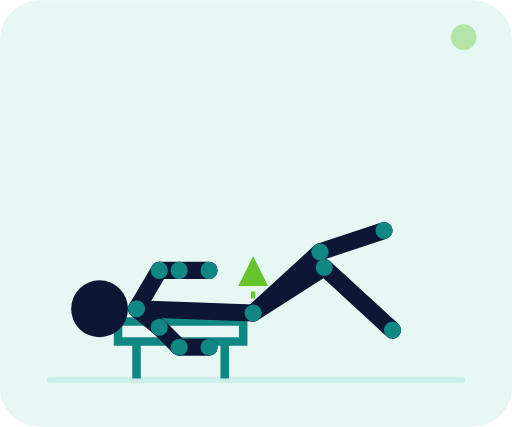
t = 0.00 s
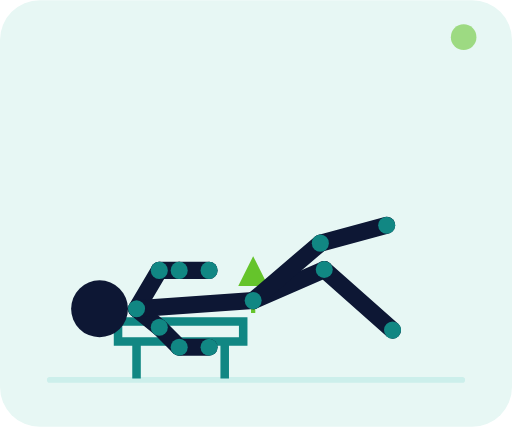
t = 0.35 s
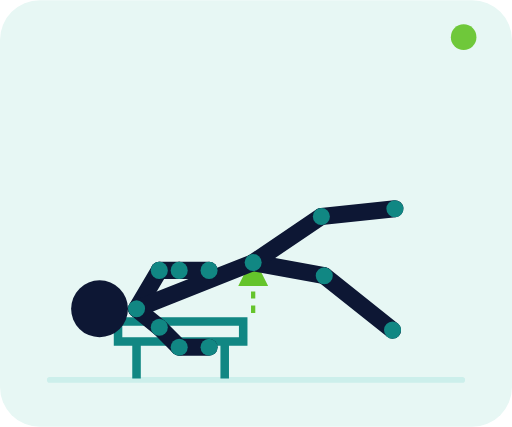
t = 1.05 s
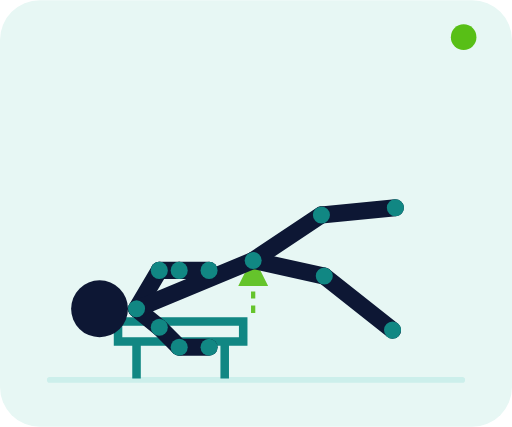
t = 1.40 s
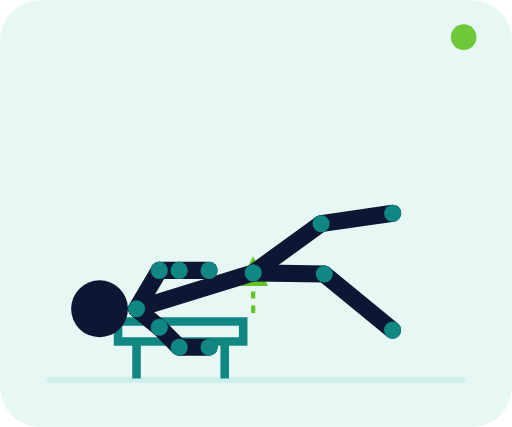
t = 1.75 s
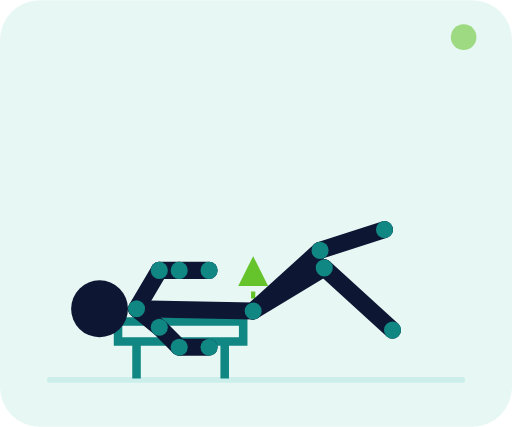
t = 2.45 s

The animated SVG that drew these frames (rendered in a browser with its animation timeline set to each time). Animation: 71 SMIL elements (animate=71); one cycle of 2.80 s, repeats indefinitely.

<svg xmlns="http://www.w3.org/2000/svg" viewBox="0 0 360 300" role="img" aria-labelledby="title desc"><title id="title">Hip thrust unilatéral</title><desc id="desc">Sur un banc, le bassin monte avec un seul pied au sol tandis que l'autre jambe reste levée.</desc><defs><marker id="arrow" markerWidth="7" markerHeight="7" refX="6" refY="3.5" orient="auto"><path d="M0 0L7 3.5L0 7z" fill="#58bf16"/></marker></defs><rect width="360" height="300" rx="28" fill="#e7f7f4"/><path d="M35 267h290" stroke="#ccefeb" stroke-width="4" stroke-linecap="round"/><path d="M178 220 Q178 191.5 178 183" fill="none" stroke="#58bf16" stroke-width="3" stroke-dasharray="5 5" marker-end="url(#arrow)" opacity=".9"/><path d="M83 226h88v14H83zM96 239v27M158 239v27" stroke="#118783" stroke-width="6" fill="none"/><g><line x1="96" y1="217" x2="112" y2="190" stroke="#0d1734" stroke-width="12" stroke-linecap="round"><animate attributeName="x1" values="96;96;96" dur="2.8s" repeatCount="indefinite" keyTimes="0;.5;1" calcMode="spline" keySplines=".4 0 .2 1;.4 0 .2 1"/><animate attributeName="y1" values="217;217;217" dur="2.8s" repeatCount="indefinite" keyTimes="0;.5;1" calcMode="spline" keySplines=".4 0 .2 1;.4 0 .2 1"/><animate attributeName="x2" values="112;112;112" dur="2.8s" repeatCount="indefinite" keyTimes="0;.5;1" calcMode="spline" keySplines=".4 0 .2 1;.4 0 .2 1"/><animate attributeName="y2" values="190;190;190" dur="2.8s" repeatCount="indefinite" keyTimes="0;.5;1" calcMode="spline" keySplines=".4 0 .2 1;.4 0 .2 1"/></line><line x1="96" y1="217" x2="112" y2="230" stroke="#0d1734" stroke-width="12" stroke-linecap="round"><animate attributeName="x1" values="96;96;96" dur="2.8s" repeatCount="indefinite" keyTimes="0;.5;1" calcMode="spline" keySplines=".4 0 .2 1;.4 0 .2 1"/><animate attributeName="y1" values="217;217;217" dur="2.8s" repeatCount="indefinite" keyTimes="0;.5;1" calcMode="spline" keySplines=".4 0 .2 1;.4 0 .2 1"/><animate attributeName="x2" values="112;112;112" dur="2.8s" repeatCount="indefinite" keyTimes="0;.5;1" calcMode="spline" keySplines=".4 0 .2 1;.4 0 .2 1"/><animate attributeName="y2" values="230;230;230" dur="2.8s" repeatCount="indefinite" keyTimes="0;.5;1" calcMode="spline" keySplines=".4 0 .2 1;.4 0 .2 1"/></line><line x1="96" y1="217" x2="178" y2="220" stroke="#0d1734" stroke-width="12" stroke-linecap="round"><animate attributeName="x1" values="96;96;96" dur="2.8s" repeatCount="indefinite" keyTimes="0;.5;1" calcMode="spline" keySplines=".4 0 .2 1;.4 0 .2 1"/><animate attributeName="y1" values="217;217;217" dur="2.8s" repeatCount="indefinite" keyTimes="0;.5;1" calcMode="spline" keySplines=".4 0 .2 1;.4 0 .2 1"/><animate attributeName="x2" values="178;178;178" dur="2.8s" repeatCount="indefinite" keyTimes="0;.5;1" calcMode="spline" keySplines=".4 0 .2 1;.4 0 .2 1"/><animate attributeName="y2" values="220;183;220" dur="2.8s" repeatCount="indefinite" keyTimes="0;.5;1" calcMode="spline" keySplines=".4 0 .2 1;.4 0 .2 1"/></line><line x1="112" y1="190" x2="126" y2="190" stroke="#0d1734" stroke-width="12" stroke-linecap="round"><animate attributeName="x1" values="112;112;112" dur="2.8s" repeatCount="indefinite" keyTimes="0;.5;1" calcMode="spline" keySplines=".4 0 .2 1;.4 0 .2 1"/><animate attributeName="y1" values="190;190;190" dur="2.8s" repeatCount="indefinite" keyTimes="0;.5;1" calcMode="spline" keySplines=".4 0 .2 1;.4 0 .2 1"/><animate attributeName="x2" values="126;126;126" dur="2.8s" repeatCount="indefinite" keyTimes="0;.5;1" calcMode="spline" keySplines=".4 0 .2 1;.4 0 .2 1"/><animate attributeName="y2" values="190;190;190" dur="2.8s" repeatCount="indefinite" keyTimes="0;.5;1" calcMode="spline" keySplines=".4 0 .2 1;.4 0 .2 1"/></line><line x1="126" y1="190" x2="147" y2="190" stroke="#0d1734" stroke-width="12" stroke-linecap="round"><animate attributeName="x1" values="126;126;126" dur="2.8s" repeatCount="indefinite" keyTimes="0;.5;1" calcMode="spline" keySplines=".4 0 .2 1;.4 0 .2 1"/><animate attributeName="y1" values="190;190;190" dur="2.8s" repeatCount="indefinite" keyTimes="0;.5;1" calcMode="spline" keySplines=".4 0 .2 1;.4 0 .2 1"/><animate attributeName="x2" values="147;147;147" dur="2.8s" repeatCount="indefinite" keyTimes="0;.5;1" calcMode="spline" keySplines=".4 0 .2 1;.4 0 .2 1"/><animate attributeName="y2" values="190;190;190" dur="2.8s" repeatCount="indefinite" keyTimes="0;.5;1" calcMode="spline" keySplines=".4 0 .2 1;.4 0 .2 1"/></line><line x1="112" y1="230" x2="126" y2="244" stroke="#0d1734" stroke-width="12" stroke-linecap="round"><animate attributeName="x1" values="112;112;112" dur="2.8s" repeatCount="indefinite" keyTimes="0;.5;1" calcMode="spline" keySplines=".4 0 .2 1;.4 0 .2 1"/><animate attributeName="y1" values="230;230;230" dur="2.8s" repeatCount="indefinite" keyTimes="0;.5;1" calcMode="spline" keySplines=".4 0 .2 1;.4 0 .2 1"/><animate attributeName="x2" values="126;126;126" dur="2.8s" repeatCount="indefinite" keyTimes="0;.5;1" calcMode="spline" keySplines=".4 0 .2 1;.4 0 .2 1"/><animate attributeName="y2" values="244;244;244" dur="2.8s" repeatCount="indefinite" keyTimes="0;.5;1" calcMode="spline" keySplines=".4 0 .2 1;.4 0 .2 1"/></line><line x1="126" y1="244" x2="147" y2="244" stroke="#0d1734" stroke-width="12" stroke-linecap="round"><animate attributeName="x1" values="126;126;126" dur="2.8s" repeatCount="indefinite" keyTimes="0;.5;1" calcMode="spline" keySplines=".4 0 .2 1;.4 0 .2 1"/><animate attributeName="y1" values="244;244;244" dur="2.8s" repeatCount="indefinite" keyTimes="0;.5;1" calcMode="spline" keySplines=".4 0 .2 1;.4 0 .2 1"/><animate attributeName="x2" values="147;147;147" dur="2.8s" repeatCount="indefinite" keyTimes="0;.5;1" calcMode="spline" keySplines=".4 0 .2 1;.4 0 .2 1"/><animate attributeName="y2" values="244;244;244" dur="2.8s" repeatCount="indefinite" keyTimes="0;.5;1" calcMode="spline" keySplines=".4 0 .2 1;.4 0 .2 1"/></line><line x1="178" y1="220" x2="228" y2="188" stroke="#0d1734" stroke-width="12" stroke-linecap="round"><animate attributeName="x1" values="178;178;178" dur="2.8s" repeatCount="indefinite" keyTimes="0;.5;1" calcMode="spline" keySplines=".4 0 .2 1;.4 0 .2 1"/><animate attributeName="y1" values="220;183;220" dur="2.8s" repeatCount="indefinite" keyTimes="0;.5;1" calcMode="spline" keySplines=".4 0 .2 1;.4 0 .2 1"/><animate attributeName="x2" values="228;228;228" dur="2.8s" repeatCount="indefinite" keyTimes="0;.5;1" calcMode="spline" keySplines=".4 0 .2 1;.4 0 .2 1"/><animate attributeName="y2" values="188;194;188" dur="2.8s" repeatCount="indefinite" keyTimes="0;.5;1" calcMode="spline" keySplines=".4 0 .2 1;.4 0 .2 1"/></line><line x1="228" y1="188" x2="276" y2="232" stroke="#0d1734" stroke-width="12" stroke-linecap="round"><animate attributeName="x1" values="228;228;228" dur="2.8s" repeatCount="indefinite" keyTimes="0;.5;1" calcMode="spline" keySplines=".4 0 .2 1;.4 0 .2 1"/><animate attributeName="y1" values="188;194;188" dur="2.8s" repeatCount="indefinite" keyTimes="0;.5;1" calcMode="spline" keySplines=".4 0 .2 1;.4 0 .2 1"/><animate attributeName="x2" values="276;276;276" dur="2.8s" repeatCount="indefinite" keyTimes="0;.5;1" calcMode="spline" keySplines=".4 0 .2 1;.4 0 .2 1"/><animate attributeName="y2" values="232;232;232" dur="2.8s" repeatCount="indefinite" keyTimes="0;.5;1" calcMode="spline" keySplines=".4 0 .2 1;.4 0 .2 1"/></line><line x1="178" y1="220" x2="225" y2="177" stroke="#0d1734" stroke-width="12" stroke-linecap="round"><animate attributeName="x1" values="178;178;178" dur="2.8s" repeatCount="indefinite" keyTimes="0;.5;1" calcMode="spline" keySplines=".4 0 .2 1;.4 0 .2 1"/><animate attributeName="y1" values="220;183;220" dur="2.8s" repeatCount="indefinite" keyTimes="0;.5;1" calcMode="spline" keySplines=".4 0 .2 1;.4 0 .2 1"/><animate attributeName="x2" values="225;226;225" dur="2.8s" repeatCount="indefinite" keyTimes="0;.5;1" calcMode="spline" keySplines=".4 0 .2 1;.4 0 .2 1"/><animate attributeName="y2" values="177;151;177" dur="2.8s" repeatCount="indefinite" keyTimes="0;.5;1" calcMode="spline" keySplines=".4 0 .2 1;.4 0 .2 1"/></line><line x1="225" y1="177" x2="270" y2="162" stroke="#0d1734" stroke-width="12" stroke-linecap="round"><animate attributeName="x1" values="225;226;225" dur="2.8s" repeatCount="indefinite" keyTimes="0;.5;1" calcMode="spline" keySplines=".4 0 .2 1;.4 0 .2 1"/><animate attributeName="y1" values="177;151;177" dur="2.8s" repeatCount="indefinite" keyTimes="0;.5;1" calcMode="spline" keySplines=".4 0 .2 1;.4 0 .2 1"/><animate attributeName="x2" values="270;278;270" dur="2.8s" repeatCount="indefinite" keyTimes="0;.5;1" calcMode="spline" keySplines=".4 0 .2 1;.4 0 .2 1"/><animate attributeName="y2" values="162;146;162" dur="2.8s" repeatCount="indefinite" keyTimes="0;.5;1" calcMode="spline" keySplines=".4 0 .2 1;.4 0 .2 1"/></line><circle cx="96" cy="217" r="6" fill="#118783"><animate attributeName="cx" values="96;96;96" dur="2.8s" repeatCount="indefinite" keyTimes="0;.5;1" calcMode="spline" keySplines=".4 0 .2 1;.4 0 .2 1"/><animate attributeName="cy" values="217;217;217" dur="2.8s" repeatCount="indefinite" keyTimes="0;.5;1" calcMode="spline" keySplines=".4 0 .2 1;.4 0 .2 1"/></circle><circle cx="178" cy="220" r="6" fill="#118783"><animate attributeName="cx" values="178;178;178" dur="2.8s" repeatCount="indefinite" keyTimes="0;.5;1" calcMode="spline" keySplines=".4 0 .2 1;.4 0 .2 1"/><animate attributeName="cy" values="220;183;220" dur="2.8s" repeatCount="indefinite" keyTimes="0;.5;1" calcMode="spline" keySplines=".4 0 .2 1;.4 0 .2 1"/></circle><circle cx="112" cy="190" r="6" fill="#118783"><animate attributeName="cx" values="112;112;112" dur="2.8s" repeatCount="indefinite" keyTimes="0;.5;1" calcMode="spline" keySplines=".4 0 .2 1;.4 0 .2 1"/><animate attributeName="cy" values="190;190;190" dur="2.8s" repeatCount="indefinite" keyTimes="0;.5;1" calcMode="spline" keySplines=".4 0 .2 1;.4 0 .2 1"/></circle><circle cx="112" cy="230" r="6" fill="#118783"><animate attributeName="cx" values="112;112;112" dur="2.8s" repeatCount="indefinite" keyTimes="0;.5;1" calcMode="spline" keySplines=".4 0 .2 1;.4 0 .2 1"/><animate attributeName="cy" values="230;230;230" dur="2.8s" repeatCount="indefinite" keyTimes="0;.5;1" calcMode="spline" keySplines=".4 0 .2 1;.4 0 .2 1"/></circle><circle cx="126" cy="190" r="6" fill="#118783"><animate attributeName="cx" values="126;126;126" dur="2.8s" repeatCount="indefinite" keyTimes="0;.5;1" calcMode="spline" keySplines=".4 0 .2 1;.4 0 .2 1"/><animate attributeName="cy" values="190;190;190" dur="2.8s" repeatCount="indefinite" keyTimes="0;.5;1" calcMode="spline" keySplines=".4 0 .2 1;.4 0 .2 1"/></circle><circle cx="126" cy="244" r="6" fill="#118783"><animate attributeName="cx" values="126;126;126" dur="2.8s" repeatCount="indefinite" keyTimes="0;.5;1" calcMode="spline" keySplines=".4 0 .2 1;.4 0 .2 1"/><animate attributeName="cy" values="244;244;244" dur="2.8s" repeatCount="indefinite" keyTimes="0;.5;1" calcMode="spline" keySplines=".4 0 .2 1;.4 0 .2 1"/></circle><circle cx="147" cy="190" r="6" fill="#118783"><animate attributeName="cx" values="147;147;147" dur="2.8s" repeatCount="indefinite" keyTimes="0;.5;1" calcMode="spline" keySplines=".4 0 .2 1;.4 0 .2 1"/><animate attributeName="cy" values="190;190;190" dur="2.8s" repeatCount="indefinite" keyTimes="0;.5;1" calcMode="spline" keySplines=".4 0 .2 1;.4 0 .2 1"/></circle><circle cx="147" cy="244" r="6" fill="#118783"><animate attributeName="cx" values="147;147;147" dur="2.8s" repeatCount="indefinite" keyTimes="0;.5;1" calcMode="spline" keySplines=".4 0 .2 1;.4 0 .2 1"/><animate attributeName="cy" values="244;244;244" dur="2.8s" repeatCount="indefinite" keyTimes="0;.5;1" calcMode="spline" keySplines=".4 0 .2 1;.4 0 .2 1"/></circle><circle cx="228" cy="188" r="6" fill="#118783"><animate attributeName="cx" values="228;228;228" dur="2.8s" repeatCount="indefinite" keyTimes="0;.5;1" calcMode="spline" keySplines=".4 0 .2 1;.4 0 .2 1"/><animate attributeName="cy" values="188;194;188" dur="2.8s" repeatCount="indefinite" keyTimes="0;.5;1" calcMode="spline" keySplines=".4 0 .2 1;.4 0 .2 1"/></circle><circle cx="225" cy="177" r="6" fill="#118783"><animate attributeName="cx" values="225;226;225" dur="2.8s" repeatCount="indefinite" keyTimes="0;.5;1" calcMode="spline" keySplines=".4 0 .2 1;.4 0 .2 1"/><animate attributeName="cy" values="177;151;177" dur="2.8s" repeatCount="indefinite" keyTimes="0;.5;1" calcMode="spline" keySplines=".4 0 .2 1;.4 0 .2 1"/></circle><circle cx="276" cy="232" r="6" fill="#118783"><animate attributeName="cx" values="276;276;276" dur="2.8s" repeatCount="indefinite" keyTimes="0;.5;1" calcMode="spline" keySplines=".4 0 .2 1;.4 0 .2 1"/><animate attributeName="cy" values="232;232;232" dur="2.8s" repeatCount="indefinite" keyTimes="0;.5;1" calcMode="spline" keySplines=".4 0 .2 1;.4 0 .2 1"/></circle><circle cx="270" cy="162" r="6" fill="#118783"><animate attributeName="cx" values="270;278;270" dur="2.8s" repeatCount="indefinite" keyTimes="0;.5;1" calcMode="spline" keySplines=".4 0 .2 1;.4 0 .2 1"/><animate attributeName="cy" values="162;146;162" dur="2.8s" repeatCount="indefinite" keyTimes="0;.5;1" calcMode="spline" keySplines=".4 0 .2 1;.4 0 .2 1"/></circle><circle cx="70" cy="217" r="20" fill="#0d1734"><animate attributeName="cx" values="70;70;70" dur="2.8s" repeatCount="indefinite" keyTimes="0;.5;1" calcMode="spline" keySplines=".4 0 .2 1;.4 0 .2 1"/><animate attributeName="cy" values="217;217;217" dur="2.8s" repeatCount="indefinite" keyTimes="0;.5;1" calcMode="spline" keySplines=".4 0 .2 1;.4 0 .2 1"/></circle></g><circle cx="326" cy="26" r="9" fill="#58bf16"><animate attributeName="opacity" values=".35;1;.35" dur="2.8s" repeatCount="indefinite"/></circle></svg>
